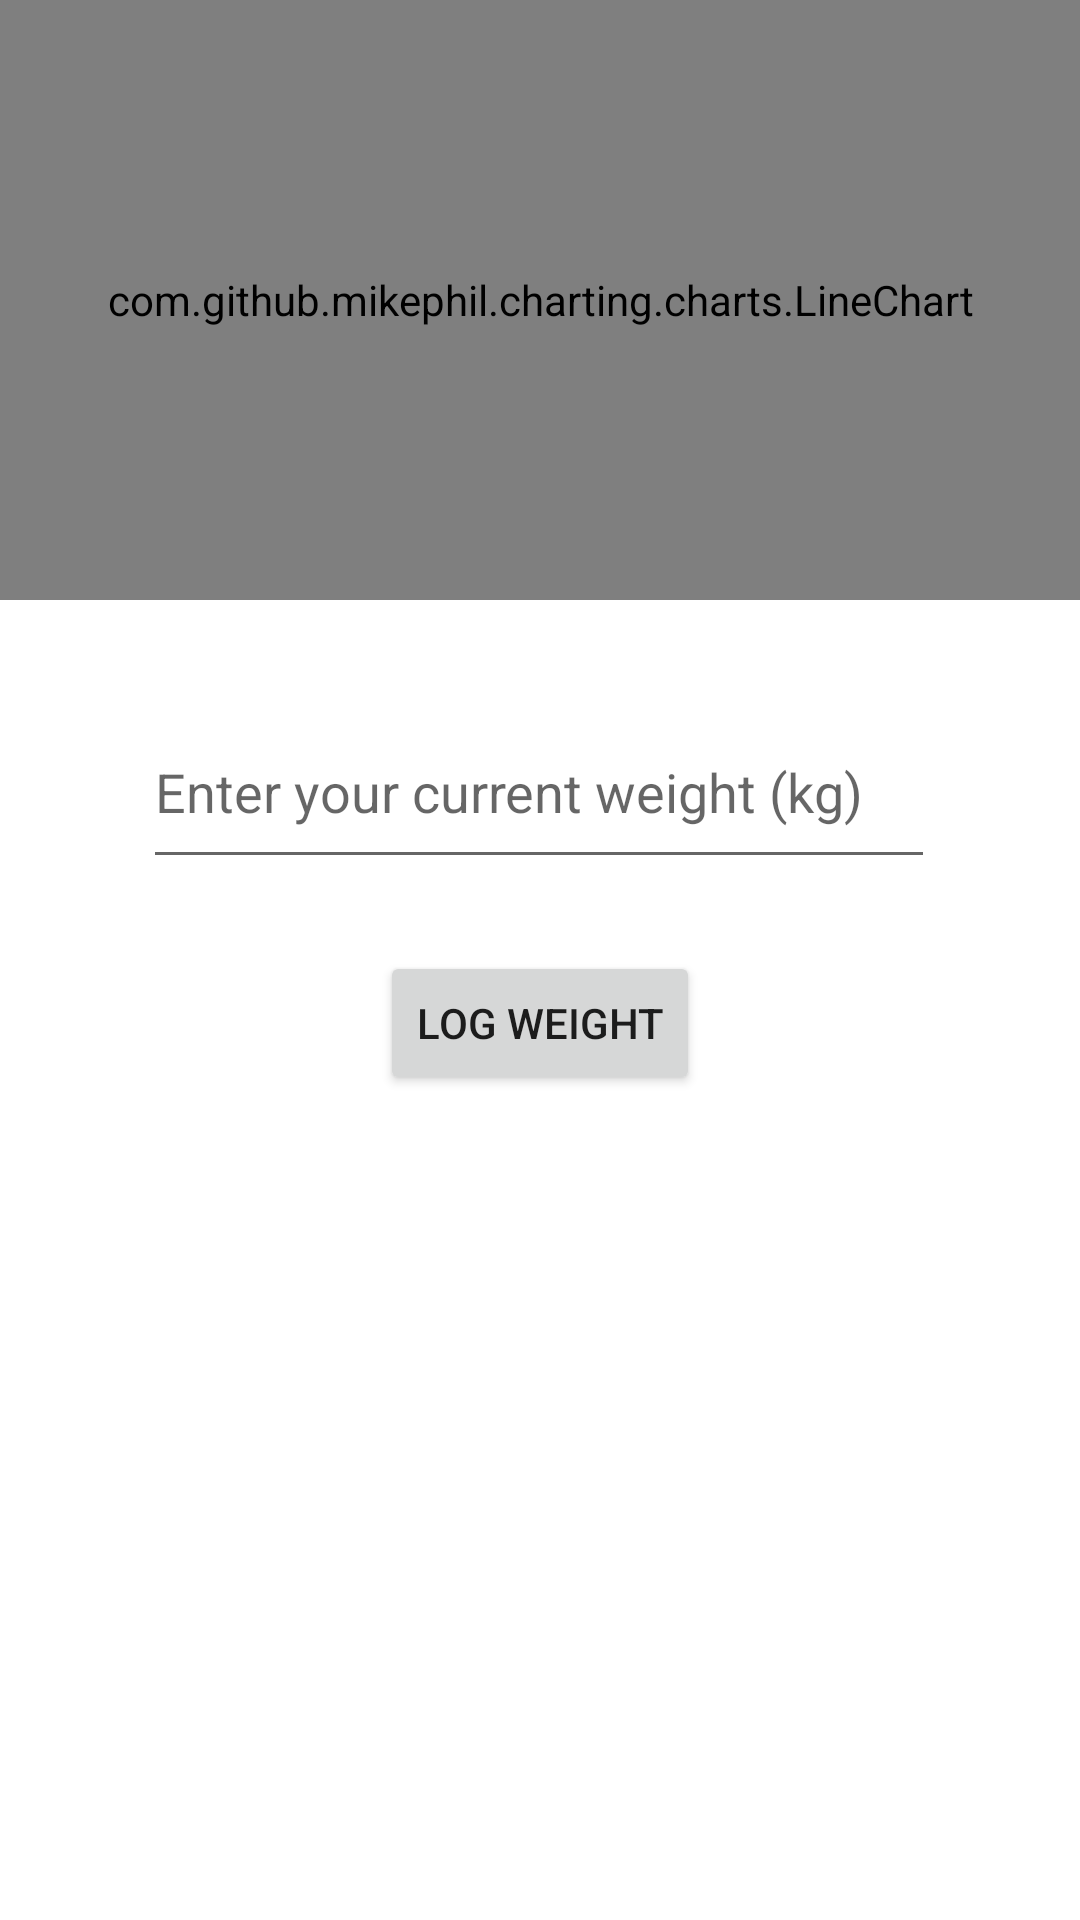

Here is an Android app screen rendered from its layout file. Give the layout XML and the strings, colors and styles it references.
<!-- AndroidManifest.xml: application theme Theme.NutritionTracker -->
<!-- res/layout/fragment_progress.xml -->
<?xml version="1.0" encoding="utf-8"?>
<androidx.constraintlayout.widget.ConstraintLayout
    xmlns:android="http://schemas.android.com/apk/res/android"
    xmlns:app="http://schemas.android.com/apk/res-auto"
    xmlns:tools="http://schemas.android.com/tools"
    android:layout_width="match_parent"
    android:layout_height="match_parent"
    tools:context=".ui.progress.ProgressFragment">

    <com.github.mikephil.charting.charts.LineChart
        android:id="@+id/graphProgress"
        android:layout_width="match_parent"
        android:layout_height="200dp"
        app:layout_constraintEnd_toEndOf="parent"
        app:layout_constraintStart_toStartOf="parent"
        app:layout_constraintTop_toTopOf="parent" />

    <Button
        android:id="@+id/btnAddWeight"
        android:layout_width="wrap_content"
        android:layout_height="wrap_content"
        android:layout_marginTop="24dp"
        android:text="Log Weight"
        app:layout_constraintEnd_toEndOf="parent"
        app:layout_constraintStart_toStartOf="parent"
        app:layout_constraintTop_toBottomOf="@+id/txtinputWeight" />

    <com.google.android.material.textfield.TextInputEditText
        android:id="@+id/txtinputWeight"
        android:layout_width="264dp"
        android:layout_height="61dp"
        android:layout_marginTop="32dp"
        android:hint="Enter your current weight (kg)"
        android:inputType="number"
        app:layout_constraintEnd_toEndOf="parent"
        app:layout_constraintHorizontal_bias="0.496"
        app:layout_constraintStart_toStartOf="parent"
        app:layout_constraintTop_toBottomOf="@+id/graphProgress" />

    <TextView
        android:id="@+id/txtSuggestion"
        android:layout_width="wrap_content"
        android:layout_height="wrap_content"
        android:layout_marginTop="40dp"
        android:textSize="18sp"
        app:layout_constraintEnd_toEndOf="parent"
        app:layout_constraintStart_toStartOf="parent"
        app:layout_constraintTop_toBottomOf="@+id/btnAddWeight" />


</androidx.constraintlayout.widget.ConstraintLayout>
<!-- resources referenced by this layout -->
<resources>
  <style name="Theme.NutritionTracker" parent="Theme.MaterialComponents.DayNight.DarkActionBar">
          
          <item name="colorPrimary">@color/purple_500</item>
          <item name="colorPrimaryVariant">@color/purple_700</item>
          <item name="colorOnPrimary">@color/white</item>
          
          <item name="colorSecondary">@color/teal_200</item>
          <item name="colorSecondaryVariant">@color/teal_700</item>
          <item name="colorOnSecondary">@color/black</item>
          
          <item name="android:statusBarColor" tools:targetApi="l">?attr/colorPrimaryVariant</item>
          
      </style>
  <!-- not gathered from this repository: default colours our renderer supplied (Android Studio template values) -->
  <color name="purple_500">#FF6200EE</color>
  <color name="purple_700">#FF3700B3</color>
  <color name="teal_200">#FF03DAC5</color>
  <color name="teal_700">#FF018786</color>
  <color name="black">#FF000000</color>
  <color name="white">#FFFFFFFF</color>
</resources>
